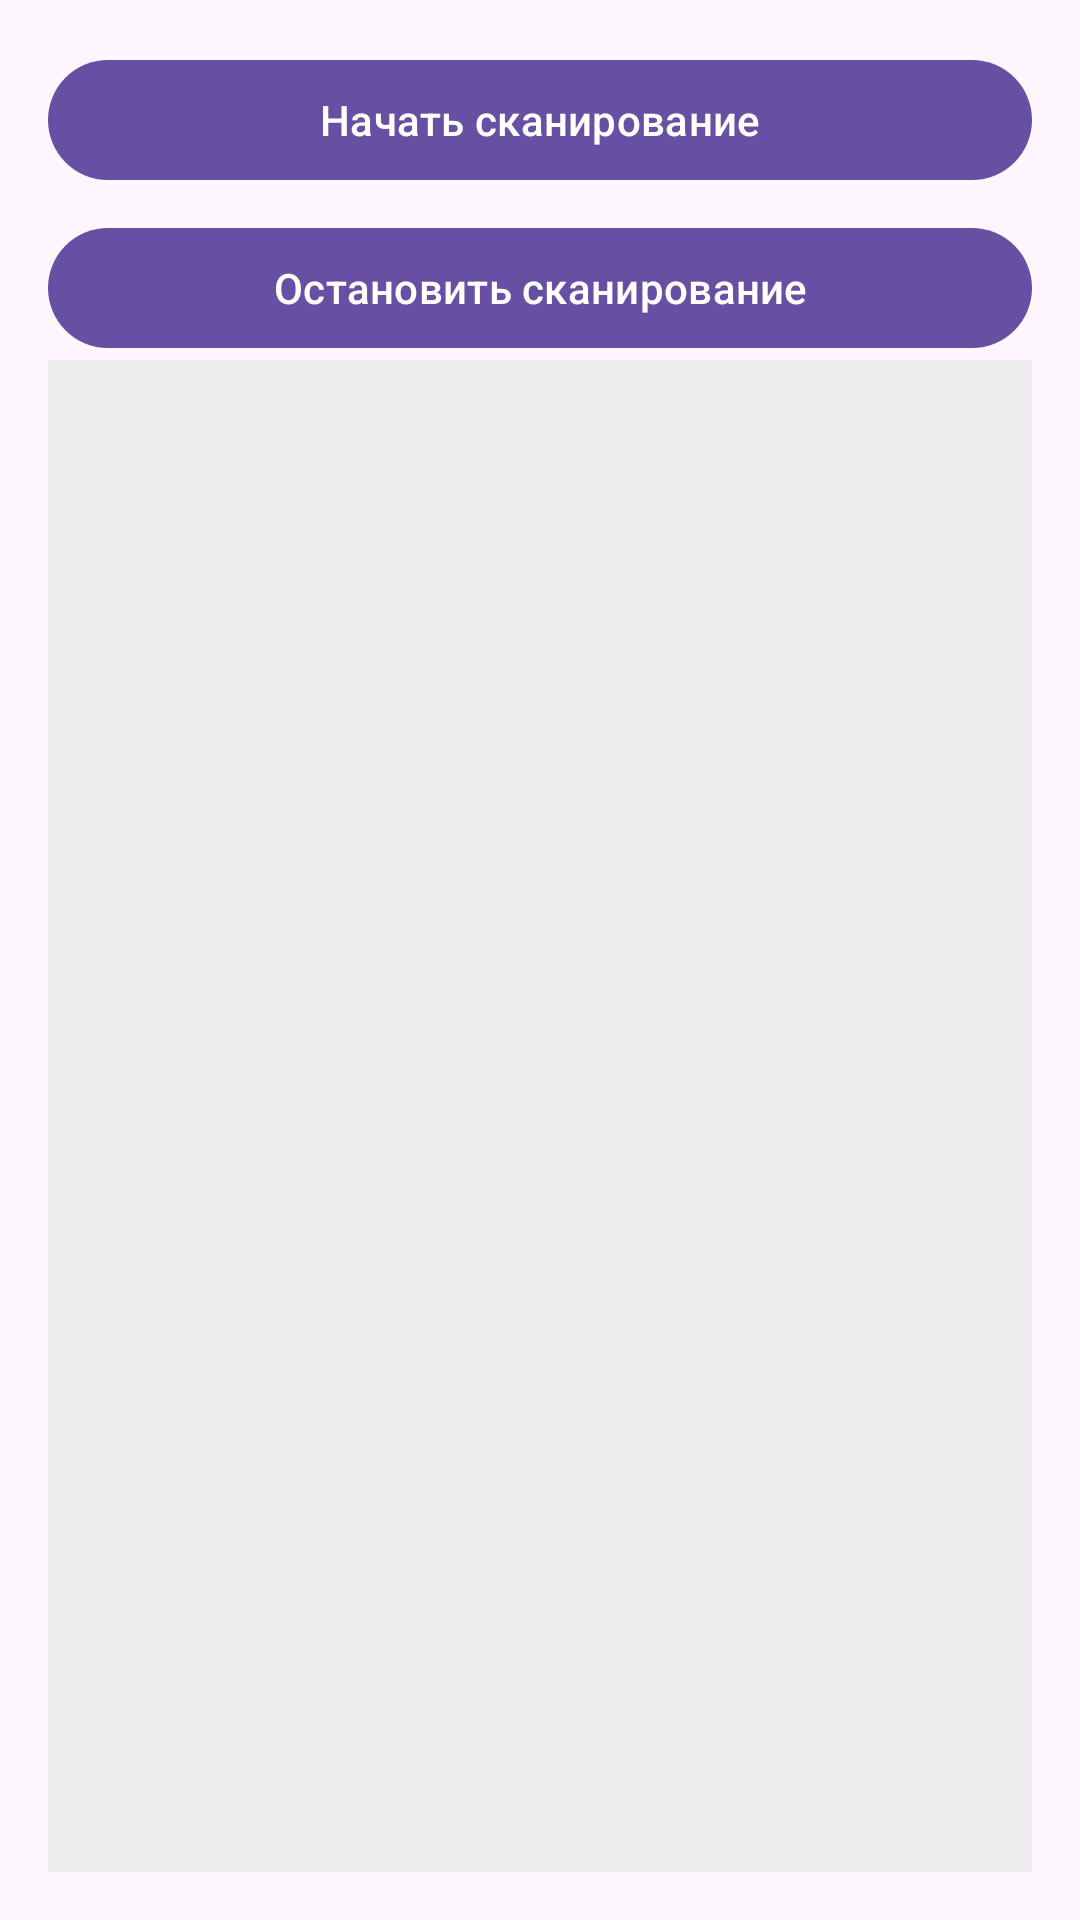

Write the Android layout XML for this screen, with the resource values it uses.
<!-- AndroidManifest.xml: activity theme Theme.InventoryFarovon -->
<!-- res/layout/activity_rfid.xml -->
<?xml version="1.0" encoding="utf-8"?>
<LinearLayout xmlns:android="http://schemas.android.com/apk/res/android"
    android:layout_width="match_parent"
    android:layout_height="match_parent"
    android:orientation="vertical"
    android:padding="16dp">

    <Button
        android:id="@+id/btnStart"
        android:layout_width="match_parent"
        android:layout_height="wrap_content"
        android:text="Начать сканирование" />

    <Button
        android:id="@+id/btnStop"
        android:layout_width="match_parent"
        android:layout_height="wrap_content"
        android:text="Остановить сканирование"
        android:layout_marginTop="8dp" />

    <androidx.recyclerview.widget.RecyclerView
        android:id="@+id/recyclerView"
        android:layout_width="match_parent"
        android:layout_height="match_parent"
        android:paddingTop="8dp"
        android:background="#EEEEEE" />
</LinearLayout>
<!-- resources referenced by this layout -->
<resources>
  <style name="Theme.InventoryFarovon" parent="Theme.MaterialComponents.DayNight.DarkActionBar">
          
          <item name="colorPrimary">@color/colorPrimary</item>
          <item name="colorPrimaryVariant">@color/colorPrimary</item>
          <item name="colorOnPrimary">@color/white</item>
          
          <item name="colorSecondary">@color/colorPrimaryBright</item>
          <item name="colorSecondaryVariant">@color/colorPrimaryBright</item>
          <item name="colorOnSecondary">@color/white</item>
          
          <item name="android:statusBarColor">?attr/colorPrimaryVariant</item>
          
      </style>
  <color name="colorPrimary">#1976D2</color>
  <color name="white">#FFFFFFFF</color>
  <color name="colorPrimaryBright">#0D6EFF</color>
</resources>
